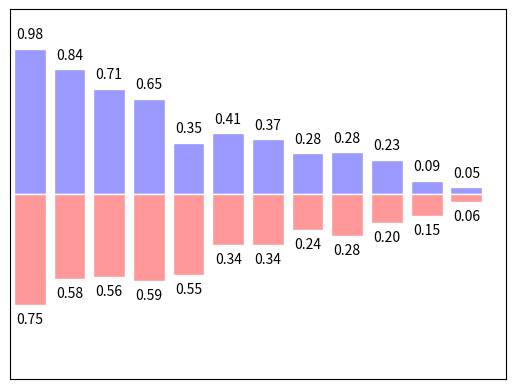

Source code (Python):
# bar 柱状图
import matplotlib.pyplot as plt
import numpy as np

n = 12
X = np.arange(n)
Y1 = (1 - X / float(n)) * np.random.uniform(0.5, 1.0, n)
Y2 = (1 - X / float(n)) * np.random.uniform(0.5, 1.0, n)

# 使用函数.bar生成柱状图的基本参数
# facecolor设置主体颜色，
# edgecolor设置边框颜色为白色
plt.bar(X, +Y1, facecolor='#9999ff', edgecolor='white')
plt.bar(X, -Y2, facecolor='#ff9999', edgecolor='white')

# plt.text分别在柱体上方（下方）加上数值，用%.2f保留两位小数，
# 横向居中对齐ha='center'，纵向底部（顶部）对齐va='bottom'
for x, y in zip(X, Y1):
    # ha: horizontal alignment
    # va: vertical alignment
    plt.text(x, y + 0.05, '%.2f' % y, ha='center', va='bottom')

for x, y in zip(X, Y2):
    # ha: horizontal alignment
    # va: vertical alignment
    plt.text(x, -y - 0.05, '%.2f' % y, ha='center', va='top')

plt.xlim(-.5, n)
plt.xticks(())
plt.ylim(-1.25, 1.25)
plt.yticks(())

plt.show()